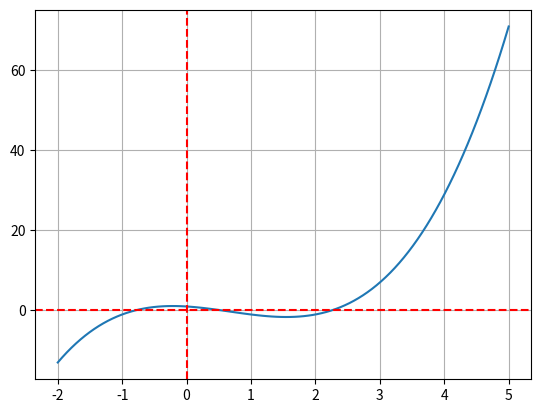

Here is the Python script that generated this plot:
import numpy as np
import matplotlib.pyplot as plt
from scipy.optimize import fsolve

alpha = 1
gamma = 1
upsilon = 1
mu = 1
nu = 1



# Определяем функцию
def f(x):
    return alpha*x**3 - (gamma + upsilon)*x**2 - mu*x + nu

# Находим корни
x0_guess = [0, 1, 2]  # начальные приближения
roots = []
for x0 in x0_guess:
    root = fsolve(f, x0)[0]
    roots.append(root)

print("Найденные корни:", np.unique(roots))

# График
x_vals = np.linspace(-2, 5, 100)
plt.plot(x_vals, f(x_vals))
plt.axhline(0, color='r', linestyle='--')
plt.axvline(0, color='red', linestyle='--')
plt.grid()
plt.show()
